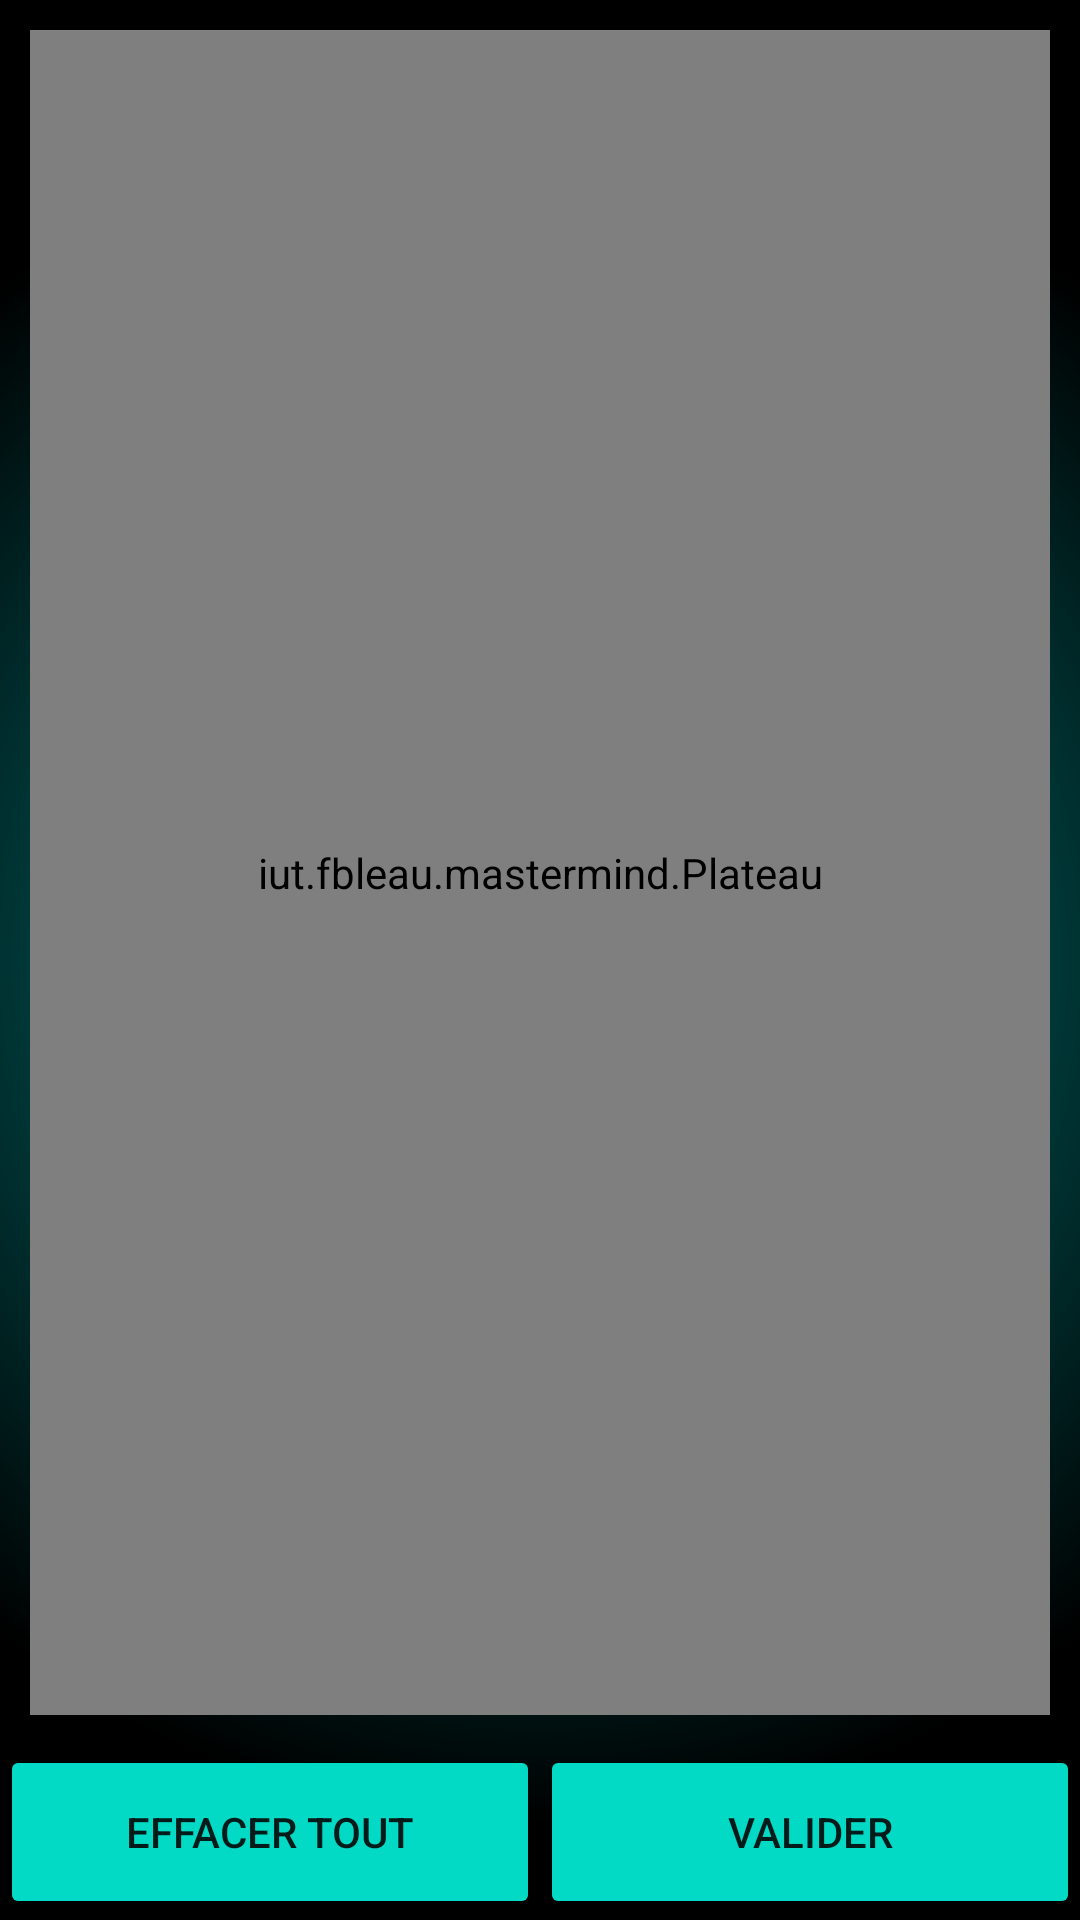

The Android layout XML behind this screen, and the referenced resources:
<!-- AndroidManifest.xml: application theme Theme.Mastermind -->
<!-- res/layout/game.xml -->
<?xml version="1.0" encoding="utf-8"?>
<LinearLayout xmlns:android="http://schemas.android.com/apk/res/android"
    xmlns:app="http://schemas.android.com/apk/res-auto"
    xmlns:tools="http://schemas.android.com/tools"
    android:layout_width="match_parent"
    android:layout_height="match_parent"
    android:orientation="vertical"
    tools:context=".MainActivity"
    android:gravity="top"
    android:background="@drawable/background"
    >




<LinearLayout
    android:layout_width="match_parent"
    android:layout_height="0dp"
    android:layout_weight="2"
    android:orientation="horizontal"
    android:padding="10dp"
    >


       <iut.fbleau.mastermind.Plateau
           android:id="@+id/plat"
           android:layout_width="match_parent"
           android:layout_height="match_parent"
           />
</LinearLayout>


    <LinearLayout
        android:layout_width="match_parent"
        android:layout_height="0dp"
        android:layout_weight="0.2"
        android:layout_gravity="center_horizontal"
        android:orientation="horizontal"
        >
    <Button
        android:id="@+id/clear_button"
        android:layout_width="0dp"
        android:layout_height="match_parent"
        android:text="@string/clear"
        android:layout_weight="1"
        android:backgroundTint="@color/teal_200"
        />

        <Button
            android:id="@+id/gameValider_button"
            android:layout_width="0dp"
            android:layout_height="match_parent"
            android:text="@string/confirm_button"
            android:layout_weight="1"
            android:backgroundTint="@color/teal_200"
            />

    </LinearLayout>











</LinearLayout>
<!-- resources referenced by this layout -->
<resources>
  <color name="teal_200">#FF03DAC5</color>
  <!-- drawable background (drawable) -->
  <shape xmlns:android="http://schemas.android.com/apk/res/android"
      android:shape="rectangle">
      <gradient
          android:centerX="50%"
          android:centerY="50%"
          android:startColor="@color/teal_700"
          android:gradientRadius="80%"
          android:endColor="@android:color/black"
          android:type="radial"/>
  </shape>
  <string name="clear">effacer tout</string>
  <string name="confirm_button">Valider</string>
  <style name="Theme.Mastermind" parent="Theme.MaterialComponents.DayNight.DarkActionBar">
          
          <item name="colorPrimary">@color/purple_500</item>
          <item name="colorPrimaryVariant">@color/purple_700</item>
          <item name="colorOnPrimary">@color/white</item>
          
          <item name="colorSecondary">@color/teal_200</item>
          <item name="colorSecondaryVariant">@color/teal_700</item>
          <item name="colorOnSecondary">@color/black</item>
          
          <item name="android:statusBarColor" tools:targetApi="21">?attr/colorPrimaryVariant</item>
          
      </style>
  <color name="teal_700">#FF018786</color>
  <color name="purple_500">#FF6200EE</color>
  <color name="purple_700">#FF3700B3</color>
  <color name="white">#FFFFFFFF</color>
  <color name="black">#FF000000</color>
</resources>
